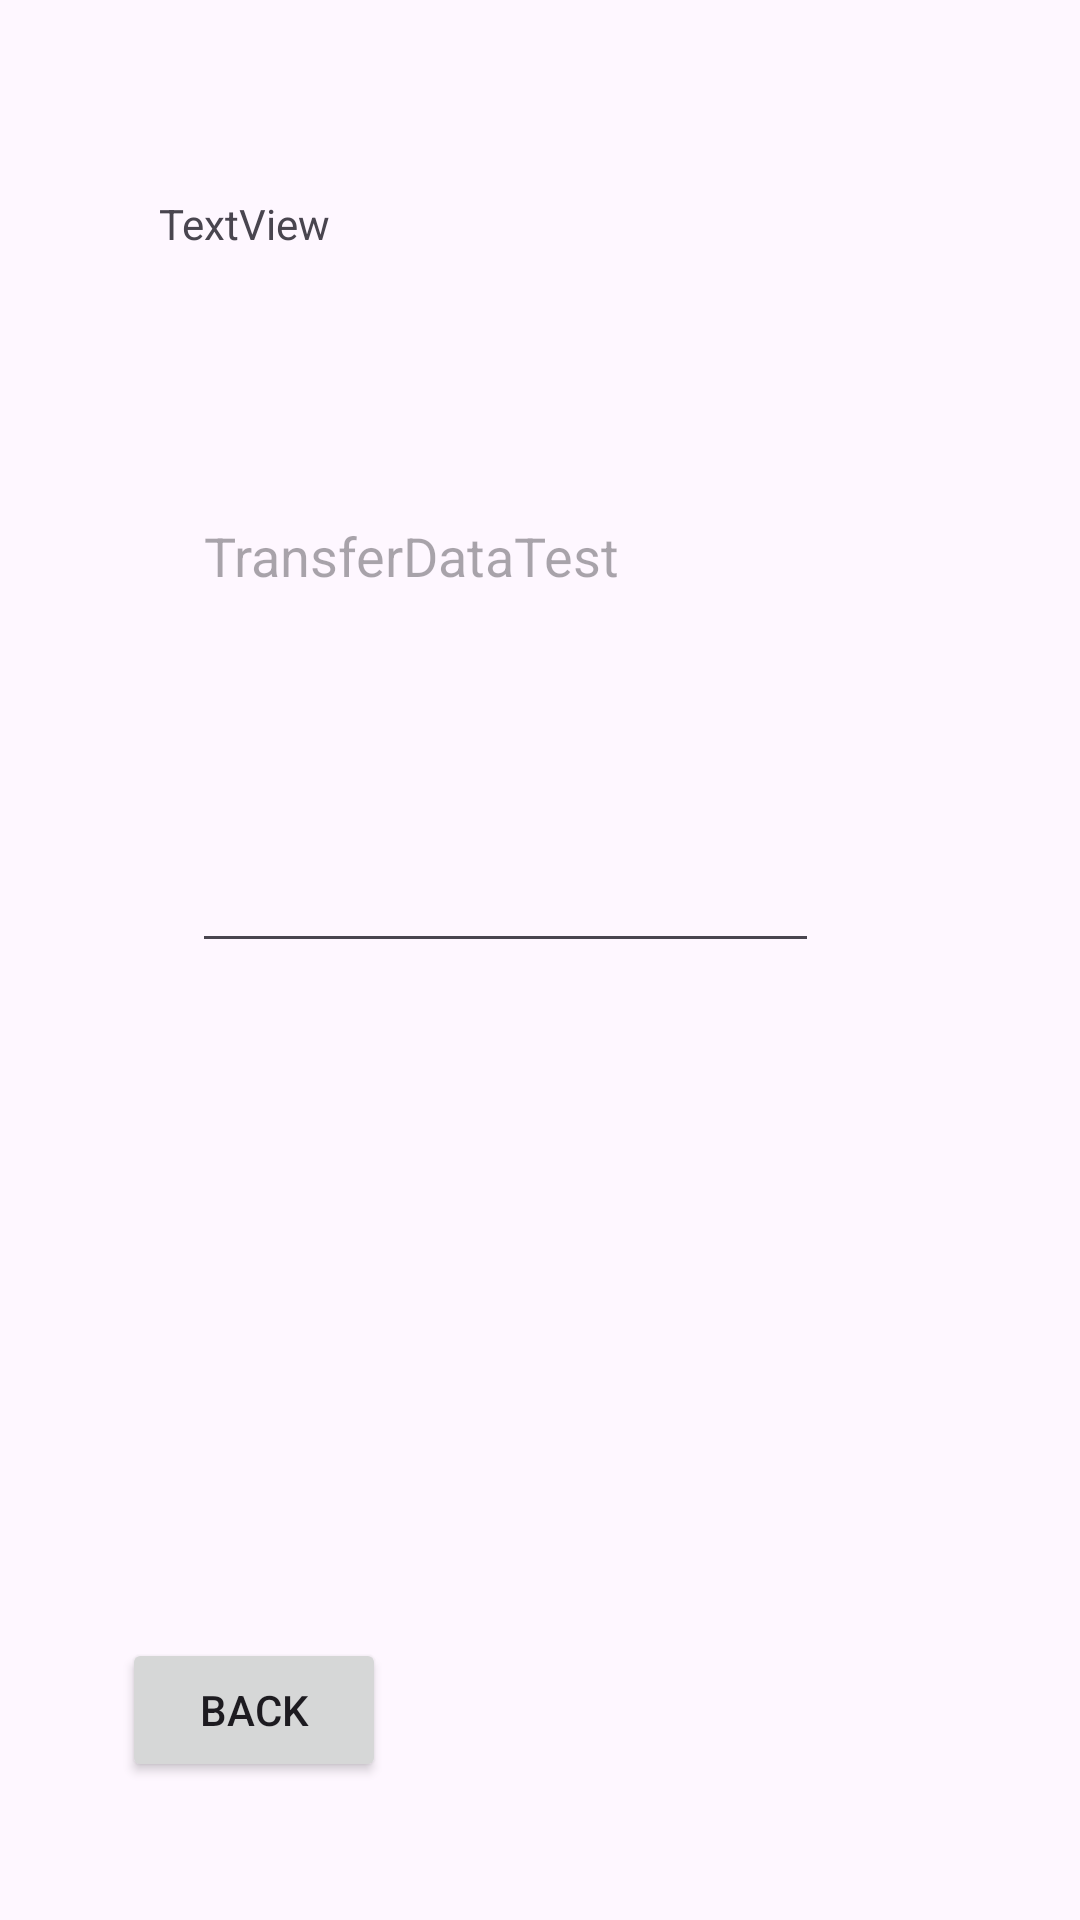

The Android layout XML behind this screen, and the referenced resources:
<!-- AndroidManifest.xml: application theme Theme.TransferDataTest -->
<!-- res/layout/activity_sec.xml -->
<?xml version="1.0" encoding="utf-8"?>
<androidx.constraintlayout.widget.ConstraintLayout xmlns:android="http://schemas.android.com/apk/res/android"
    xmlns:app="http://schemas.android.com/apk/res-auto"
    xmlns:tools="http://schemas.android.com/tools"
    android:id="@+id/main"
    android:layout_width="match_parent"
    android:layout_height="match_parent"
    tools:context=".SecActivity">

    <EditText
        android:id="@+id/editTextTextMultiLine"
        android:layout_width="209dp"
        android:layout_height="158dp"
        android:layout_marginStart="89dp"
        android:layout_marginTop="163dp"
        android:layout_marginEnd="112dp"
        android:autofillHints=""
        android:ems="10"
        android:gravity="start|top"
        android:hint="@string/app_name"
        android:inputType="textMultiLine"
        android:minHeight="48dp"
        app:layout_constraintEnd_toEndOf="parent"
        app:layout_constraintStart_toStartOf="parent"
        app:layout_constraintTop_toTopOf="parent" />

    <TextView
        android:id="@+id/textView"
        android:layout_width="193dp"
        android:layout_height="25dp"
        android:layout_marginStart="89dp"
        android:layout_marginTop="67dp"
        android:layout_marginEnd="150dp"
        android:layout_marginBottom="77dp"
        android:text="@string/TextView"
        app:layout_constraintBottom_toTopOf="@+id/editTextTextMultiLine"
        app:layout_constraintEnd_toEndOf="parent"
        app:layout_constraintStart_toStartOf="parent"
        app:layout_constraintTop_toTopOf="parent"
        app:layout_constraintVertical_bias="0.368" />

    <Button
        android:id="@+id/button4"
        android:layout_width="wrap_content"
        android:layout_height="wrap_content"
        android:layout_marginStart="66dp"
        android:layout_marginEnd="257dp"
        android:layout_marginBottom="46dp"
        android:onClick="ReturnPage"
        android:text="back"
        app:layout_constraintBottom_toBottomOf="parent"
        app:layout_constraintEnd_toEndOf="parent"
        app:layout_constraintStart_toStartOf="parent" />
</androidx.constraintlayout.widget.ConstraintLayout>
<!-- resources referenced by this layout -->
<resources>
  <string name="TextView">TextView</string>
  <string name="app_name">TransferDataTest</string>
  <style name="Theme.TransferDataTest" parent="Base.Theme.TransferDataTest" />
  <style name="Base.Theme.TransferDataTest" parent="Theme.Material3.DayNight.NoActionBar">
          
          
      </style>
</resources>
